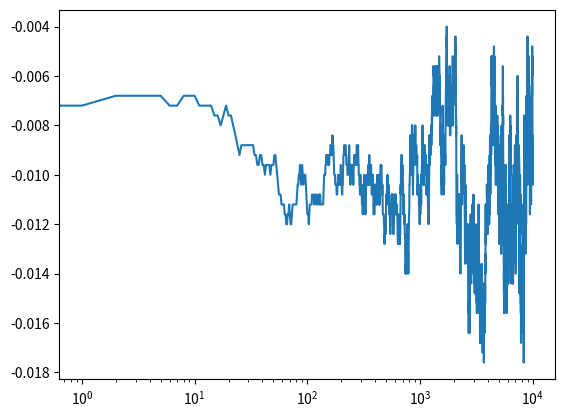

Here is the Python script that generated this plot:
import numpy as np
import matplotlib.pyplot as plt

MAX = 10000
BETA = 0.1
SPIN = 1000

def creaxey():
    ale1 = np.random.randint(2)
    if ale1 == 1:
        return 1
    else:
        return -1

def creacaminate():
    x_pos = np.zeros(SPIN)
    for i in range(0, SPIN):
        x_pos[i] = creaxey()
    return x_pos

def pasos():
    ini = 0
    lpasos = np.zeros(MAX)
    for j in range(0, MAX):
        lpasos[j] = ini
        ini += 1
    return lpasos

def energy(lista):
    ener = 0
    for i in range(0, SPIN):
        if i == SPIN-1:
            ener -= lista[i]*lista[0]
        else:
            ener -= lista[i]*lista[i+1]
    return ener


def deltaenergy(lista,indi):
    lon = len(lista)
    if indi == 0:
        delenergy = 2*lista[indi]*(lista[indi+1]+lista[lon-1])
    elif indi == lon-1:
        delenergy = 2*lista[indi]*(lista[indi-1]+lista[0])
    else:
        delenergy = 2*lista[indi]*(lista[indi+1]+lista[indi-1])
    return delenergy



def main():
    lsteps = pasos()
    caminante = creacaminate()
    energia = np.zeros(MAX)
  
    for i in range(0, MAX-1):
        index = np.random.randint(SPIN)
        delindex = deltaenergy(caminante, index)
        if delindex < 0:
            caminante[index] *= -1
        else:
            aleat = np.random.random()
            if np.exp(-BETA*delindex) > aleat:
                caminante[index] *= -1
        energia[i] = energy(caminante)

    energiatotal = energia/MAX
    plt.semilogx(lsteps[:-1], energiatotal[:-1])
    plt.show()
main()
